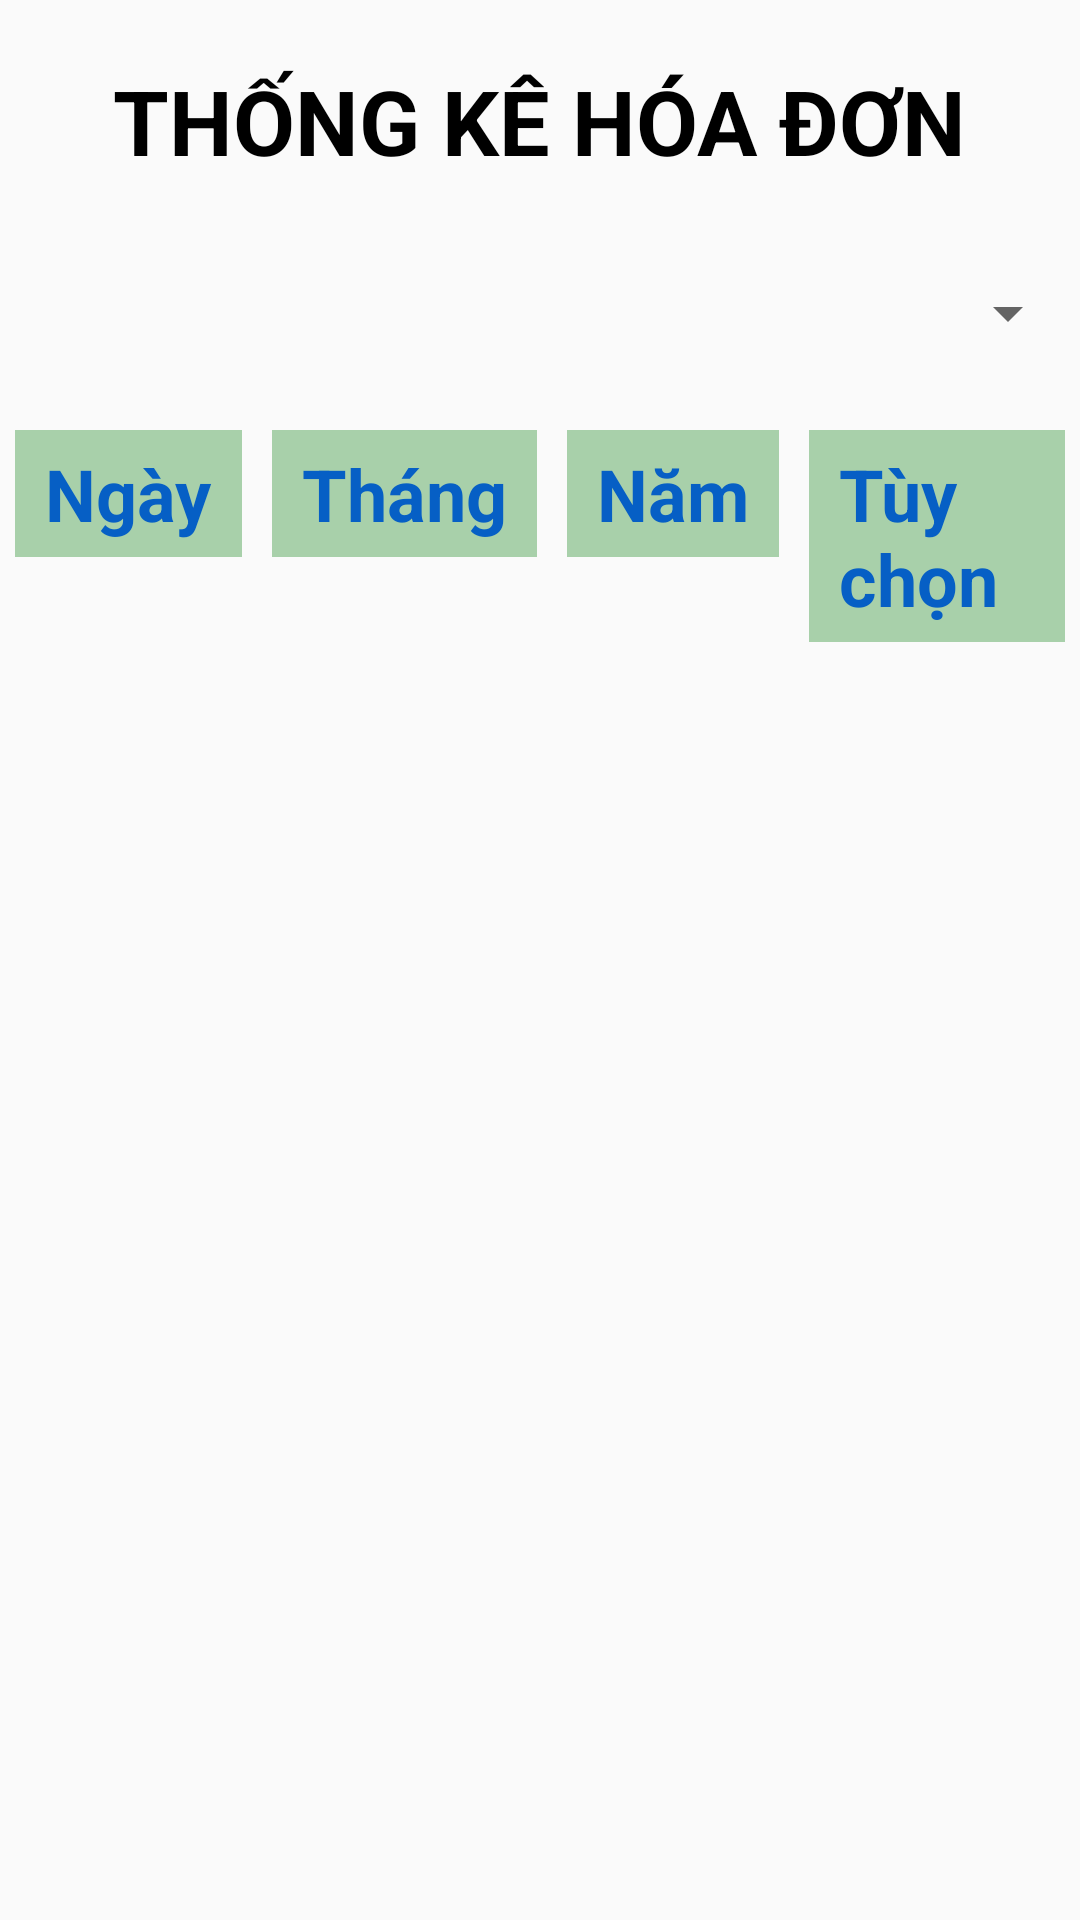

Android layout source for this screen:
<!-- AndroidManifest.xml: application theme Theme.WarehouseManager -->
<!-- res/layout/activity_invoice_statiscal.xml -->
<?xml version="1.0" encoding="utf-8"?>
<LinearLayout xmlns:android="http://schemas.android.com/apk/res/android"
    xmlns:tools="http://schemas.android.com/tools"
    android:layout_width="match_parent"
    android:layout_height="match_parent"
    xmlns:app="http://schemas.android.com/apk/res-auto"
    android:orientation="vertical"
    tools:context=".InvoiceStatiscal">

    <TextView
        android:layout_width="wrap_content"
        android:layout_height="wrap_content"
        android:layout_gravity="center_horizontal"
        android:layout_marginVertical="20dp"
        android:text="Thống kê hóa đơn"
        android:textAllCaps="true"
        android:textColor="#000"
        android:textSize="30sp"
        android:textStyle="bold" />

    <Spinner
        android:id="@+id/spType"
        android:layout_width="match_parent"
        android:layout_height="48dp"
        android:paddingHorizontal="10dp"
        android:paddingVertical="5dp"
        android:spinnerMode="dropdown" />

    <LinearLayout
        android:layout_width="match_parent"
        android:layout_height="wrap_content"
        android:layout_marginVertical="10dp"
        android:gravity="center_horizontal"
        android:orientation="horizontal"
        android:padding="5dp">

        <TextView
            android:id="@+id/btnDate"
            android:layout_width="wrap_content"
            android:layout_height="wrap_content"
            android:text="Ngày"
            android:paddingVertical="5dp"
            android:paddingHorizontal="10dp"
            android:textColor="#065FC5"
            android:background="#A8D0AA"
            android:textSize="24sp"
            android:textStyle="bold"/>

        <TextView
            android:id="@+id/btnMonth"
            android:layout_width="wrap_content"
            android:layout_height="wrap_content"
            android:layout_marginHorizontal="10dp"
            android:text="Tháng"
            android:paddingVertical="5dp"
            android:paddingHorizontal="10dp"
            android:textColor="#065FC5"
            android:background="#A8D0AA"
            android:textSize="24sp"
            android:textStyle="bold"/>

        <TextView
            android:id="@+id/btnYear"
            android:layout_width="wrap_content"
            android:layout_height="wrap_content"
            android:text="Năm"
            android:paddingVertical="5dp"
            android:paddingHorizontal="10dp"
            android:background="#A8D0AA"
            android:textColor="#065FC5"
            android:textSize="24sp"
            android:textStyle="bold" />

        <TextView
            android:id="@+id/btnCustom"
            android:layout_width="wrap_content"
            android:layout_height="wrap_content"
            android:layout_marginStart="10dp"
            android:background="#A8D0AA"
            android:text="Tùy chọn"
            android:paddingVertical="5dp"
            android:paddingHorizontal="10dp"
            android:textColor="#065FC5"
            android:textSize="24sp"
            android:textStyle="bold"/>
    </LinearLayout>
    <LinearLayout
        android:id="@+id/containLayout"
        android:layout_width="match_parent"
        android:layout_height="wrap_content"
        android:visibility="gone"
        android:orientation="vertical">
        <LinearLayout
            android:layout_width="match_parent"
            android:layout_height="wrap_content"
            android:layout_marginVertical="10dp"
            android:gravity="center_horizontal"
            android:orientation="horizontal"
            android:paddingHorizontal="10dp"
            android:paddingVertical="5dp">
            <EditText
                android:id="@+id/edtDateStart"
                android:layout_width="0dp"
                android:layout_height="48dp"
                android:layout_weight="1"
                android:focusable="false"
                android:hint="@string/date_start"
                android:textColorHint="#737171"
                android:importantForAutofill="no"
                tools:ignore="TextFields" />
            <EditText
                android:id="@+id/edtDateEnd"
                android:layout_width="0dp"
                android:layout_height="48dp"
                android:layout_weight="1"
                android:hint="Ngày kết thúc"
                android:focusable="false"
                android:layout_marginStart="10dp"
                android:textColorHint="#737171"
                android:importantForAutofill="no"
                tools:ignore="TextFields" />
        </LinearLayout>
        <Button
            android:id="@+id/btnCheck"
            android:layout_width="130dp"
            android:layout_height="wrap_content"
            android:background="@drawable/confirm_button"
            android:text="KIỂM TRA"
            android:textSize="24sp"
            android:textColor="#fff"
            android:layout_gravity="center_horizontal"
            android:textStyle="bold"/>
    </LinearLayout>

    <TextView
        android:id="@+id/txtMoney"
        android:layout_width="wrap_content"
        android:layout_height="wrap_content"
        android:layout_gravity="center"
        android:visibility="gone"
        android:text="Tiền hàng"
        android:gravity="center_horizontal"
        android:paddingHorizontal="10dp"
        android:layout_marginTop="100dp"
        android:textColor="#C62828"
        android:textSize="24sp"
        android:textStyle="bold" />
</LinearLayout>
<!-- resources referenced by this layout -->
<resources>
  <!-- drawable confirm_button (drawable) -->
  <?xml version="1.0" encoding="utf-8"?>
  <shape xmlns:android="http://schemas.android.com/apk/res/android">
      <solid android:color="#5ACF5F"/>
      <size android:width="160dp"
          android:height="54dp"/>
      <corners android:radius="20dp"/>
  </shape>
  <string name="date_start">Ngày bắt đầu</string>
  <style name="Theme.WarehouseManager" parent="Base.Theme.WarehouseManager" />
  <style name="Base.Theme.WarehouseManager" parent="Theme.AppCompat.Light">
          
          
      </style>
</resources>
